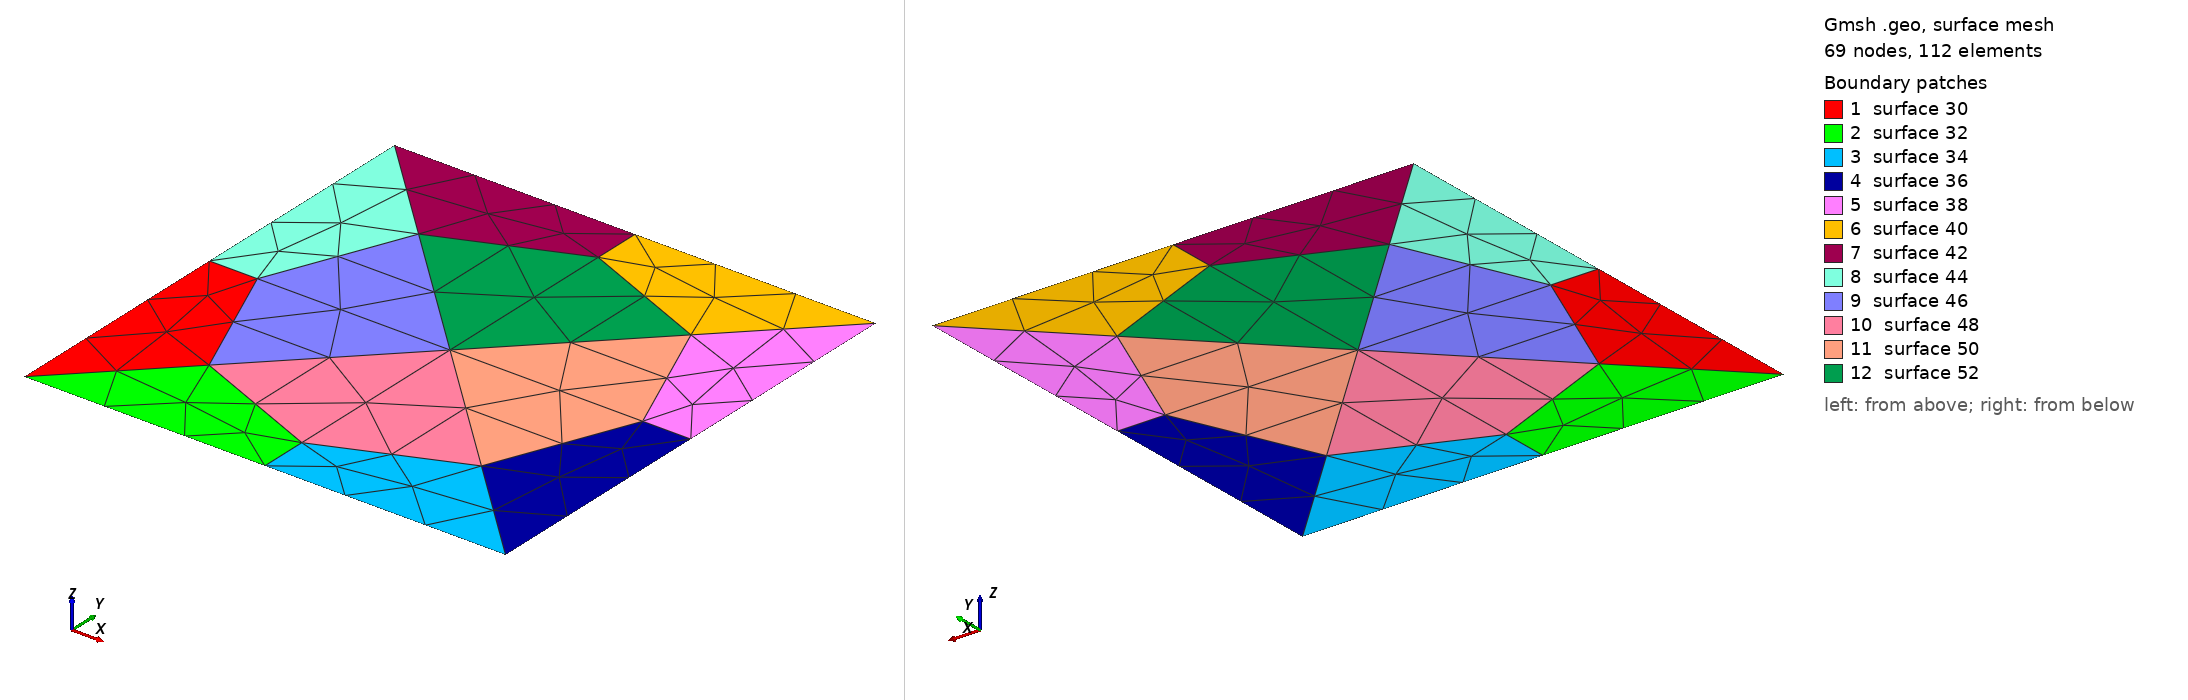

Gmsh geometry script, surface-meshed: 69 nodes, 112 surface elements. Boundary patches (legend numbers): 1 surface 30, 2 surface 32, 3 surface 34, 4 surface 36, 5 surface 38, 6 surface 40, 7 surface 42, 8 surface 44, 9 surface 46, 10 surface 48, 11 surface 50, 12 surface 52. Left view from above one corner, right view from below the opposite corner. The script declares no physical surfaces, so the legend lists its geometric surfaces. The drawing asked Gmsh for element sizes between 1% and 20% of the model's largest extent; the script's own settings can give other sizes.

=== m20.geo (drawn) ===
// Gmsh project created on Thu Jun 22 04:22:11 2017
spacing = 5.0;
//+
Point(1) = {1, 1, 0, 1};
//+
Point(2) = {1, -1, 0, 1};
//+
Point(3) = {-1, -1, 0, 1};
//+
Point(4) = {-1, 1, 0, 1};
//+
Point(5) = {0, 0, 0, 1};
//+
Point(6) = {0.56568542494, 0.56568542494, 0, spacing};
//+
Point(7) = {0.56568542494, -0.56568542494, 0, spacing};
//+
Point(8) = {-0.56568542494, -0.56568542494, 0, spacing};
//+
Point(9) = {-0.56568542494, 0.56568542494, 0, spacing};
//+
Point(10) = {0.8, 0, 0, spacing};
//+
Point(11) = {-0.8, 0, 0, spacing};
//+
Point(12) = {-0., 0.8, 0, spacing};
//+
Point(13) = {-0., -0.8, 0, spacing};
//+
Point(14) = {-0., -1, 0, spacing};
//+
Point(15) = {-0., 1, 0, spacing};
//+
Point(16) = {1, 0, 0, spacing};
//+
Point(17) = {-1, 0, 0, spacing};
//+
Line(1) = {4, 17}; //Transfinite Line {1} = 10 Using Progression 1;
//+
Line(2) = {17, 3}; //Transfinite Line {2} = 10 Using Progression 1;
//+
Line(3) = {3, 14}; //Transfinite Line {3} = 10 Using Progression 1;
//+
Line(4) = {14, 2}; //Transfinite Line {4} = 10 Using Progression 1;
//+
Line(5) = {2, 16}; //Transfinite Line {5} = 10 Using Progression 1;
//+
Line(6) = {16, 1}; //Transfinite Line {6} = 10 Using Progression 1;
//+
Line(7) = {1, 15}; //Transfinite Line {7} = 10 Using Progression 1;
//+
Line(8) = {15, 4}; //Transfinite Line {8} = 10 Using Progression 1;
//+
Line(9) = {4, 9}; //Transfinite Line {9} = 10 Using Progression 1;
//+
Line(10) = {3, 8}; //Transfinite Line {10} = 10 Using Progression 1;
//+
Line(11) = {17, 11}; //Transfinite Line {11} = 10 Using Progression 1;
//+
Line(12) = {10, 16}; //Transfinite Line {12} = 10 Using Progression 1;
//+
Line(13) = {6, 1}; //Transfinite Line {13} = 10 Using Progression 1;
//+
Line(14) = {12, 15}; //Transfinite Line {14} = 10 Using Progression 1;
//+
Line(15) = {13, 14}; //Transfinite Line {15} = 10 Using Progression 1;
//+
Line(16) = {7, 2}; //Transfinite Line {16} = 10 Using Progression 1;
//+
Line(17) = {8, 13}; //Transfinite Line {17} = 10 Using Progression 1;
//+
Line(18) = {13, 7}; //Transfinite Line {18} = 10 Using Progression 1;
//+
Line(19) = {7, 10}; //Transfinite Line {19} = 10 Using Progression 1;
//+
Line(20) = {10, 6}; //Transfinite Line {20} = 10 Using Progression 1;
//+
Line(21) = {12, 6}; //Transfinite Line {21} = 10 Using Progression 1;
//+
Line(22) = {9, 12}; //Transfinite Line {22} = 10 Using Progression 1;
//+
Line(23) = {11, 9}; //Transfinite Line {23} = 10 Using Progression 1;
//+
Line(24) = {11, 8}; //Transfinite Line {24} = 10 Using Progression 1;
//+
Line(25) = {9, 5}; //Transfinite Line {25} = 10 Using Progression 1;
//+
Line(26) = {8, 5}; //Transfinite Line {26} = 10 Using Progression 1;
//+
Line(27) = {7, 5}; //Transfinite Line {27} = 10 Using Progression 1;
//+
Line(28) = {6, 5}; //Transfinite Line {28} = 10 Using Progression 1;
//+
Line Loop(29) = {24, -10, -2, 11};
//+
Plane Surface(30) = {29};
//+
Line Loop(31) = {10, 17, 15, -3};
//+
Plane Surface(32) = {31};
//+
Line Loop(33) = {15, 4, -16, -18};
//+
Plane Surface(34) = {33};
//+
Line Loop(35) = {5, -12, -19, 16};
//+
Plane Surface(36) = {35};
//+
Line Loop(37) = {6, -13, -20, 12};
//+
Plane Surface(38) = {37};
//+
Line Loop(39) = {13, 7, -14, 21};
//+
Plane Surface(40) = {39};
//+
Line Loop(41) = {8, 9, 22, 14};
//+
Plane Surface(42) = {41};
//+
Line Loop(43) = {1, 11, 23, -9};
//+
Plane Surface(44) = {43};
//+
Line Loop(45) = {23, 25, -26, -24};
//+
Plane Surface(46) = {45};
//+
Line Loop(47) = {26, -27, -18, -17};
//+
Plane Surface(48) = {47};
//+
Line Loop(49) = {27, -28, -20, -19};
//+
Plane Surface(50) = {49};
//+
Line Loop(51) = {28, -25, 22, 21};
//+
Plane Surface(52) = {51};
//+
//Transfinite Surface {30};
//+
//Transfinite Surface {32};
//+
//Transfinite Surface {34};
//+
//Transfinite Surface {36};
//+
//Transfinite Surface {38};
//+
//Transfinite Surface {40};
//+
//Transfinite Surface {42};
//+
//Transfinite Surface {44};
//+
//Transfinite Surface {46};
//+
//Transfinite Surface {48};
//+
//Transfinite Surface {50};
//+
//Transfinite Surface {52};
//+
// Recombine Surface {30};
//+
// Recombine Surface {32};
//+
// Recombine Surface {34};
//+
// Recombine Surface {36};
//+
// Recombine Surface {38};
//+
// Recombine Surface {40};
//+
// Recombine Surface {42};
//+
// Recombine Surface {44};
//+
// Recombine Surface {46};
//+
// Recombine Surface {48};
//+
// Recombine Surface {50};
//+
// Recombine Surface {52};

//Mesh.RecombineAll = 1;
Mesh.CharacteristicLengthMin = 7.23;
//Mesh.CharacteristicLengthFactor = 9;
//Mesh.SubdivisionAlgorithm = 1;
Mesh.Smoothing = 20;
